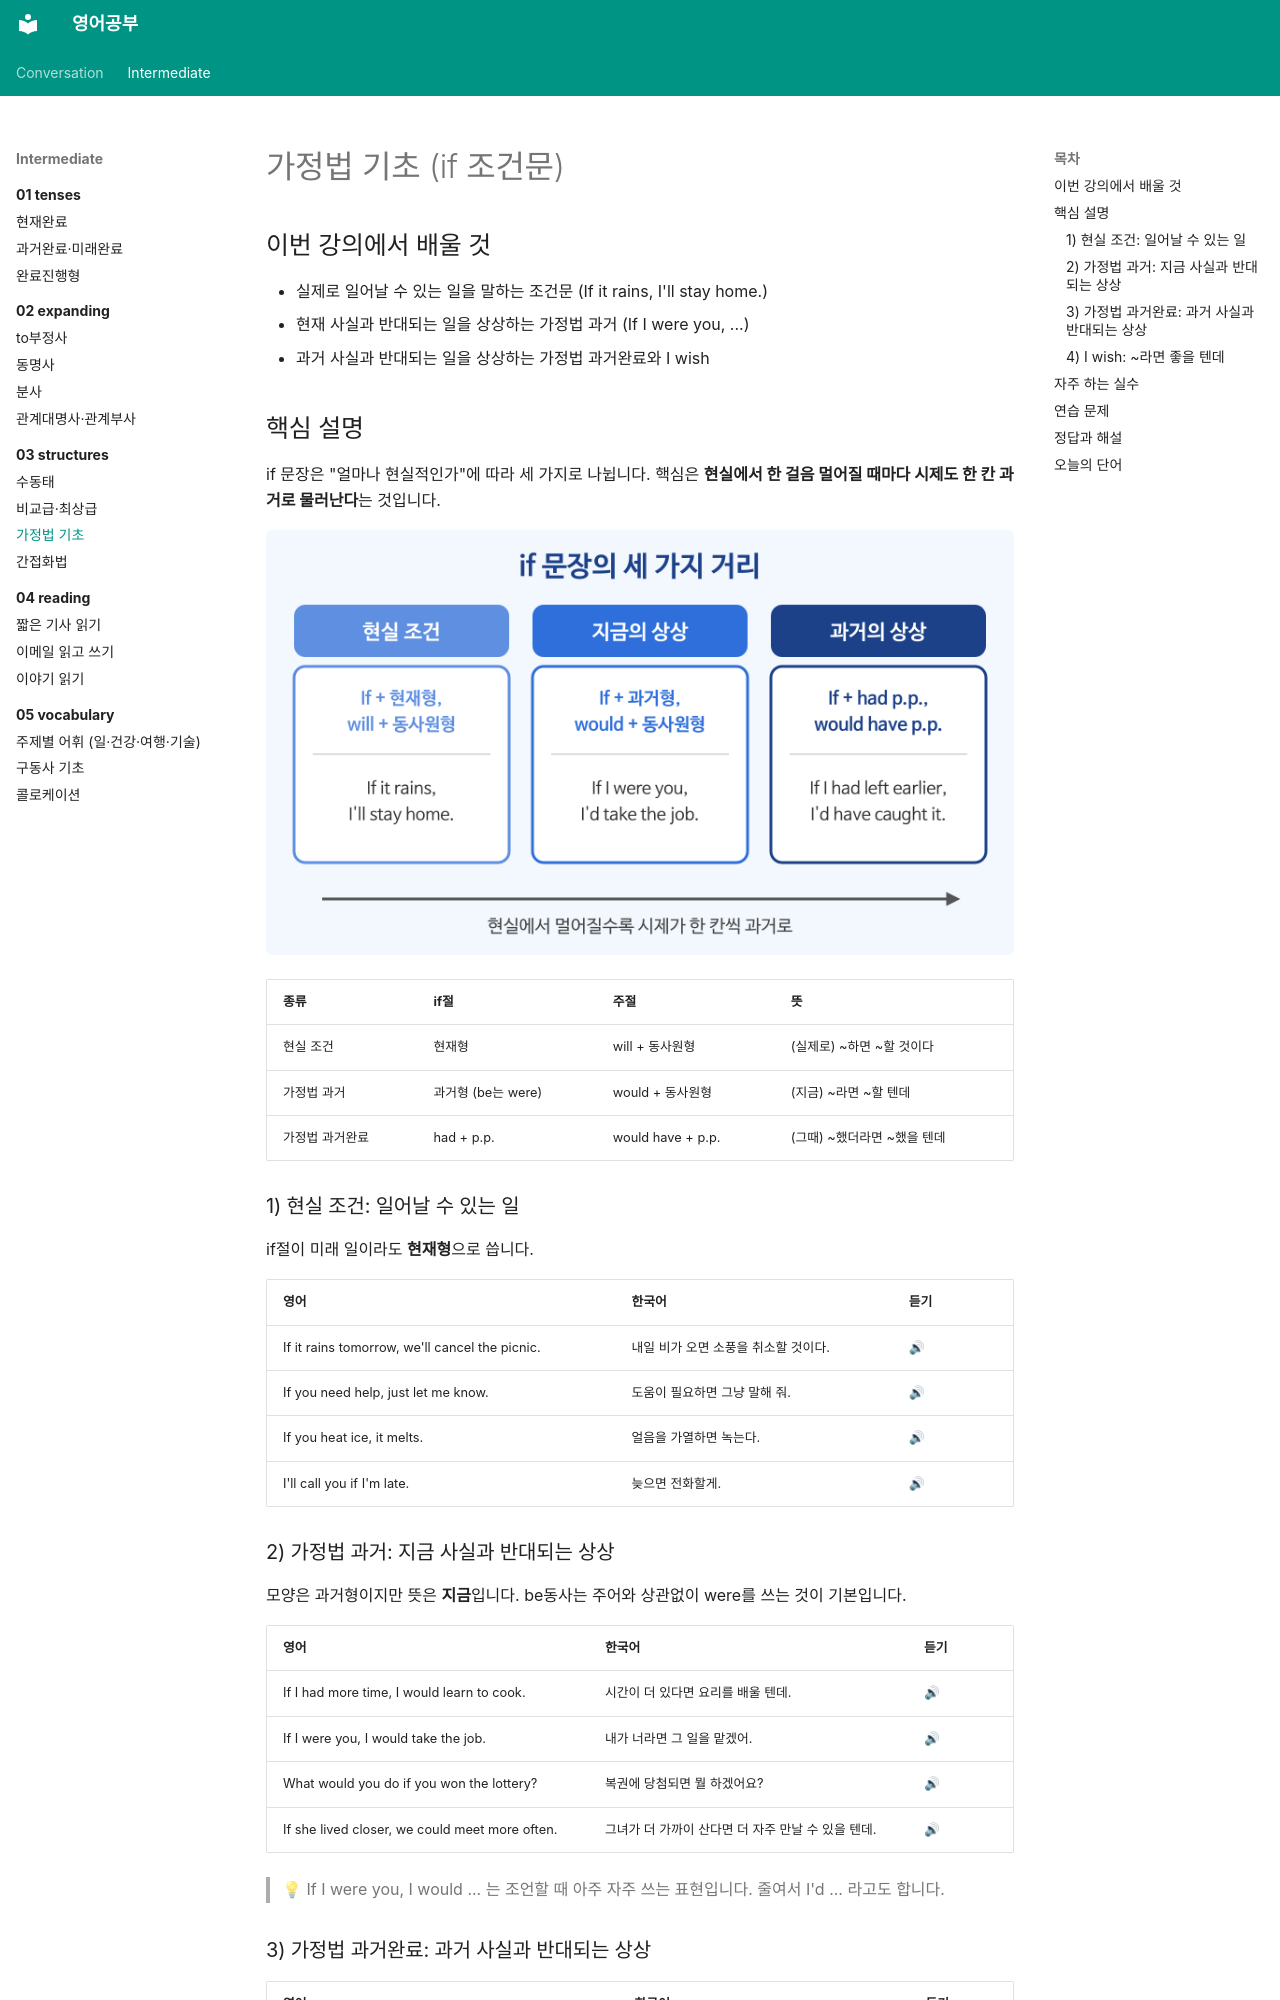

repository: goodhosup/english-study · page: intermediate/03-structures/03-conditionals/index.html · generator: mkdocs

---
track: intermediate
chapter: 3
lesson: 3
title: 가정법 기초
tags: [문법, 가정법, 조건문]
---

# 가정법 기초 (if 조건문)

## 이번 강의에서 배울 것

- 실제로 일어날 수 있는 일을 말하는 조건문 (If it rains, I'll stay home.)
- 현재 사실과 반대되는 일을 상상하는 가정법 과거 (If I were you, ...)
- 과거 사실과 반대되는 일을 상상하는 가정법 과거완료와 I wish

## 핵심 설명

if 문장은 "얼마나 현실적인가"에 따라 세 가지로 나뉩니다. 핵심은 **현실에서 한 걸음 멀어질 때마다 시제도 한 칸 과거로 물러난다**는 것입니다.

![현실적인 조건, 현재의 상상, 과거의 상상을 세 칸으로 나누고 각각의 if절과 주절의 시제를 정리한 그림](images/03-conditionals-1.png)

| 종류 | if절 | 주절 | 뜻 |
|---|---|---|---|
| 현실 조건 | 현재형 | will + 동사원형 | (실제로) ~하면 ~할 것이다 |
| 가정법 과거 | 과거형 (be는 were) | would + 동사원형 | (지금) ~라면 ~할 텐데 |
| 가정법 과거완료 | had + p.p. | would have + p.p. | (그때) ~했더라면 ~했을 텐데 |

### 1) 현실 조건: 일어날 수 있는 일

if절이 미래 일이라도 **현재형**으로 씁니다.

| 영어 | 한국어 | 듣기 |
|---|---|---|
| If it rains tomorrow, we'll cancel the picnic. | 내일 비가 오면 소풍을 취소할 것이다. | [🔊](audio/03-conditionals-01.mp3) |
| If you need help, just let me know. | 도움이 필요하면 그냥 말해 줘. | [🔊](audio/03-conditionals-02.mp3) |
| If you heat ice, it melts. | 얼음을 가열하면 녹는다. | [🔊](audio/03-conditionals-03.mp3) |
| I'll call you if I'm late. | 늦으면 전화할게. | [🔊](audio/03-conditionals-04.mp3) |

### 2) 가정법 과거: 지금 사실과 반대되는 상상

모양은 과거형이지만 뜻은 **지금**입니다. be동사는 주어와 상관없이 were를 쓰는 것이 기본입니다.

| 영어 | 한국어 | 듣기 |
|---|---|---|
| If I had more time, I would learn to cook. | 시간이 더 있다면 요리를 배울 텐데. | [🔊](audio/03-conditionals-05.mp3) |
| If I were you, I would take the job. | 내가 너라면 그 일을 맡겠어. | [🔊](audio/03-conditionals-06.mp3) |
| What would you do if you won the lottery? | 복권에 당첨되면 뭘 하겠어요? | [🔊](audio/03-conditionals-07.mp3) |
| If she lived closer, we could meet more often. | 그녀가 더 가까이 산다면 더 자주 만날 수 있을 텐데. | [🔊](audio/03-conditionals-08.mp3) |

> 💡 If I were you, I would ... 는 조언할 때 아주 자주 쓰는 표현입니다. 줄여서 I'd ... 라고도 합니다.
